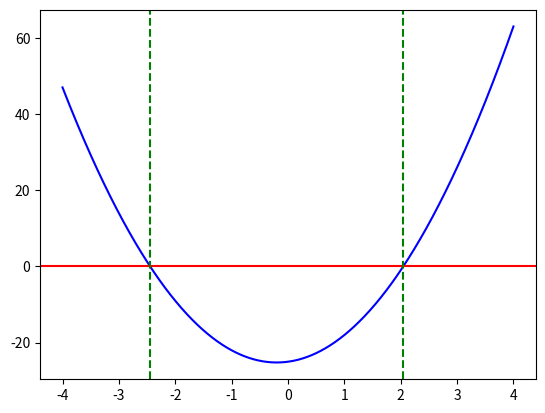
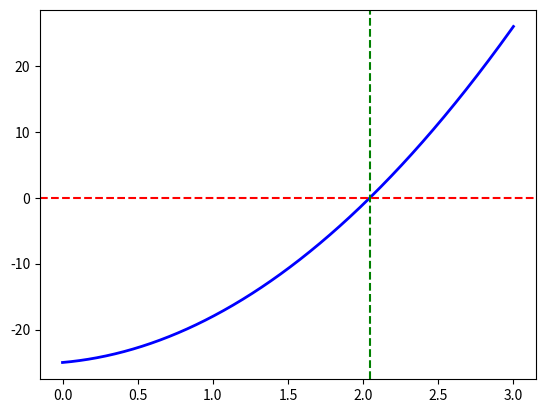
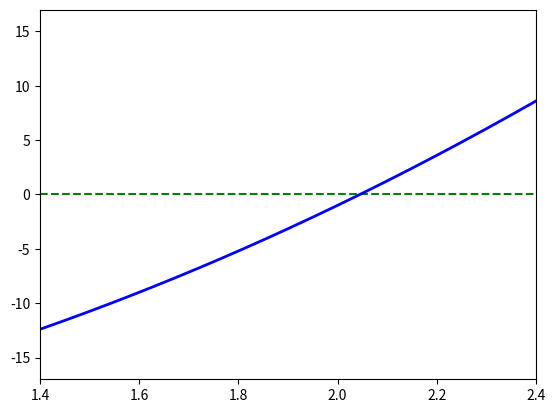

Write the Python code that produced these figures, in order. (Note: this script raises an exception after producing the figures.)
# basic imports 
#%matplotlib inline
%matplotlib notebook

import numpy as np
import matplotlib.pyplot as plt

def solve_quadratic(a, b, c):
    # olny for real roots
    square_root_term  = np.sqrt(b**2 - 4*a*c)
    first_solution  = (-b + square_root_term)/(2*a)
    second_solution = (-b - square_root_term)/(2*a)
    return first_solution, second_solution

solve_quadratic(a= 5, b= 2, c= -25)

def function(x):
    return 5*x**2+ 2*x -25

# simple plotting
x = np.linspace(-4, 4, 1000)
plt.plot(x, function(x), color= 'blue')
plt.axhline(y =0, color = 'r')
plt.axvline(x= -2.4445, ls = '--', c = 'g')
plt.axvline(x= 2.045, linestyle = '--', color = 'g')


function(np.array([solve_quadratic(5, 2, -25)[0], solve_quadratic(5, 2, -25)[1]]))

# [a, b] == [0, 3]
a=0; b=3 
x = np.linspace(0, 3, 1000)
plt.figure()
plt.plot(x, function(x), lw =2., c= 'b')
plt.axhline(0, color = 'r', ls = '--')
#plt.axvline(-2.4445, ls = '--', c = 'g')
plt.axvline(2.045, linestyle = '--', color = 'g')

c = (a+b)/2
print(c)
function(c)

def bisection_root(a, b, error = 0.001):
    
    # check if intervals are right
    if function(a)*function(b) >=0 :
        print('Check the initial interval; solution may not exists')
        return
    
    c = a # randomly assigning in case while loop breaks
     
    # stopping while loop when we reach error
    while (abs(function(a)-function(b))) >= error:
        
        # finding midpoint
        c = (a+b)/2
        
        # check if we have a solution!
        if function(c)==0:
            break
        
        # check the signs 
        if function(c)*function(a) < 0:
            b=c
        else:
            a=c
                    
    print('Solution is ', c)
        
    return c
    

bisection_root(4, 3, error= 0.1)

def bisection_array(a, b, iter_max =20):
    
    # storing arrays for plotting/table
    
    arr_c = [0]
    arr_a = [a]
    arr_b = [b]
    arr_iter = [0]
    arr_func = [0] # f(c)
    
    
    i = 0
    while i < iter_max:
        
        c = (a+b)/2
        i = i + 1 # changing iteration number
        
        if function(c)==0:
            break
        
        if function(c)*function(a) < 0:
            b=c
        else:
            a=c
            
        arr_c.append(c)
        arr_a.append(a)
        arr_b.append(b)
        arr_iter.append(i)
        arr_func.append(function(c))

        
    return arr_c, arr_func, arr_iter, arr_a, arr_b

arr_c, arr_func, arr_iter, arr_a, arr_b = bisection_array(0, 3)

# [redacted]

# import numpy as np
from matplotlib import pyplot as plt
from matplotlib import animation

# First set up the figure, the axis, and the plot element we want to animate
fig = plt.figure()
ax = plt.axes(xlim=(1.4, 2.4), ylim=(-17, 17))
x = np.linspace(0, 5, 1000)
y = function(x)
ax.axhline(0, ls ='--', c ='g')
ax.plot(x, y, c = 'b', lw =2)
line, = ax.plot([], [], lw=2)
iter_text = ax.text(0.02, 0.95, '', transform=ax.transAxes)


# initialization function: plot the background of each frame
def init():
    iter_text.set_text('')
    return line

# animation function. This is called sequentially
def animate(i):
    plt.axvline(arr_c[i], color = 'r', ls = '--')
    iter_text.set_text('iteration = {}'.format(i +1) )

    if i >8:
        ax = plt.axes(xlim=(2.0445, 2.046), ylim=(-0.015, 0.02))
        x = np.linspace(0, 5, 1000)
        y = function(x)
        ax.axhline(0, ls ='--', c ='g')
        ax.plot(x, y, c = 'b', lw =2)
        
    return line

# call the animator.  blit=True means only re-draw the parts that have changed.
anim = animation.FuncAnimation(fig, animate, init_func= init, frames=20, interval=800)#, blit=True)

# showing in nice table format
import astropy.table as tab
tab.Table((arr_iter, arr_a, arr_b, arr_c, arr_func), names= ('iteration', 'a', 'b', 'c', 'f(c)'))


# let me explain with a diagram
# plotting same segment as above for function 5*x**2+ 2*x -25
a=0; b=3.5
x = np.linspace(a, b, 1000)
plt.figure()
plt.plot(x, function(x), lw =2., c= 'b')
plt.axhline(0, color = 'r', ls = '--')
#plt.axvline(-2.4445, ls = '--', c = 'g')
plt.axvline(2.045, linestyle = '--', color = 'g')

# say our interval is [0, 3.5]
# in bisection we choose midpoint c= 1.5 

# let me highlight point a and b
plt.scatter([a, b], [function(a), function(b)], color = 'r', s =100)
c = (a+b)/2
plt.scatter([c], [function(c)], color= 'green', s = 100, alpha =0.8)
plt.text(c, function(c)-3, 'bisection point') # adding text

# for False position method
plt.plot([a, b], [function(a), function(b)], color = 'k', ls = '--')

intercept = 1.287
plt.plot ([intercept, intercept], [function(intercept), 0], c = 'cyan')
plt.scatter([intercept], [function(intercept)], color= 'k', s = 100, alpha =0.8)


function(intercept)

# rewriting function again (just for completenes)
def function(x):
    return 5*x**2+ 2*x -25

# false position method
def false_position(a, b, error = 0.0001):
    
    # check if intervals are right
    if function(a)*function(b) >=0 :
        print('Check the initial interval; solution may not exists')
        return
    
     
    # stopping while loop when we reach error
    while abs(function(c)) >= error:
        # note the error implementation is different here

        
        # finding false position point
        c = (a*function(b) - b*function(a))/(function(b) - function(a))
        
        # check if we have a solution!
        if function(c)==0:
            break
        
        # check the signs 
        if function(c)*function(a) < 0:
            b=c
        else:
            a=c

                    
    print('Solution is ', c)
        
    return c

bisection_root(0, 3)

false_position(0, 3)

